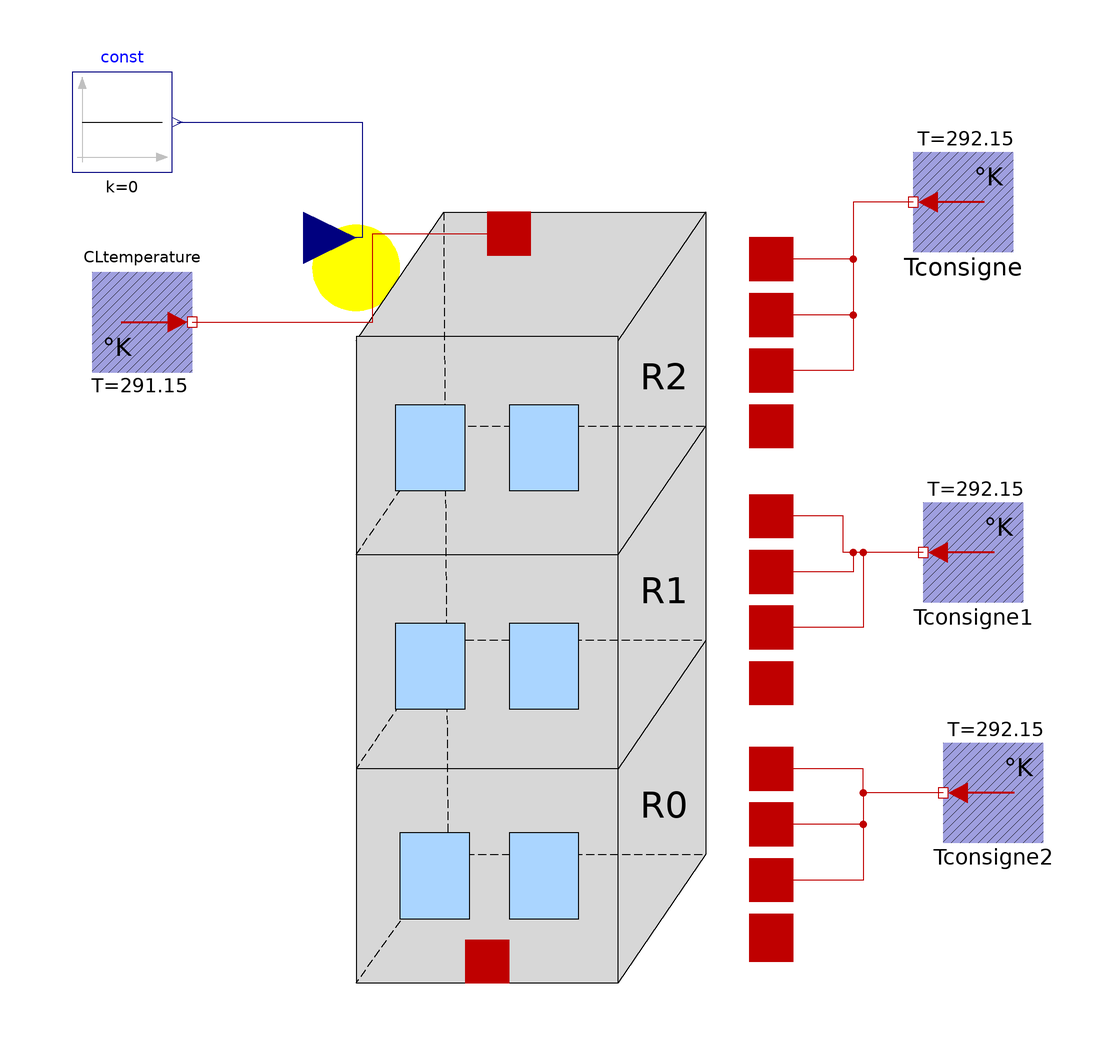

Above is the diagram view of the following Modelica model: its components placed by their Placement annotations and its connect equations drawn as lines.

model BuildingR2GV "GV calculation of BuildingR2"
  extends Modelica.Icons.Example;
Real GV;
  BuildSysPro.BaseClasses.HeatTransfer.Sources.FixedTemperature
    CLtemperature(T=291.15)
    annotation (Placement(transformation(extent={{-94,38},{-74,58}})));
  BuildSysPro.BaseClasses.HeatTransfer.Sources.FixedTemperature Tconsigne(T=
       292.15) annotation (Placement(transformation(
        extent={{-10,-10},{10,10}},
        rotation=180,
        origin={80,72})));

  BuildSysPro.BuildingStock.CollectiveHousing.CollectiveHousingBuilding.BuildingR2.BuildingR2
    mozartNonRehab(
    redeclare
      BuildSysPro.BuildingStock.Utilities.Records.BuildingData.CollectiveHousing.BuildingDataGAUGUIN.Gauguin1989to2000
      paraMaisonRT_Gauguin,
    redeclare
      BuildSysPro.BuildingStock.Utilities.Records.BuildingData.CollectiveHousing.BuildingDataPICASSO.Picasso1989to2000
      paraMaisonRT_Picasso,
    redeclare
      BuildSysPro.BuildingStock.Utilities.Records.BuildingData.CollectiveHousing.BuildingDataMATISSE.Matisse1989to2000
      paraMaisonRT_Matisse,
    redeclare
      BuildSysPro.BuildingStock.Utilities.Records.BuildingData.CollectiveHousing.BuildingDataUNHEATEDROOM.UnheatedRoom1989to2000
      paraMaisonRT_LNC,
    ChoixModelePalier=1,
    T_palier=292.15)
    annotation (Placement(transformation(extent={{-50,-84},{46,70}})));
  Modelica.Blocks.Sources.Constant const[10](each k=0)
    annotation (Placement(transformation(extent={{-98,78},{-78,98}})));

  BuildSysPro.BaseClasses.HeatTransfer.Sources.FixedTemperature Tconsigne1(
      T=292.15) annotation (Placement(transformation(
        extent={{-10,-10},{10,10}},
        rotation=180,
        origin={82,2})));
  BuildSysPro.BaseClasses.HeatTransfer.Sources.FixedTemperature Tconsigne2(
      T=292.15) annotation (Placement(transformation(
        extent={{-10,-10},{10,10}},
        rotation=180,
        origin={86,-46})));
equation
 GV = -Tconsigne.port.Q_flow/(Tconsigne.port.T - CLtemperature.port.T);
  connect(const.y, mozartNonRehab.G) annotation (Line(
      points={{-77,88},{-40,88},{-40,64.8667},{-46.5091,64.8667}},
      color={0,0,127},
      smooth=Smooth.None));
  connect(CLtemperature.port, mozartNonRehab.T_ext) annotation (Line(
      points={{-74,48},{-38,48},{-38,65.7222},{-10.7273,65.7222}},
      color={191,0,0},
      smooth=Smooth.None));
  connect(Tconsigne.port, mozartNonRehab.T_int_Gauguin_R2) annotation (Line(
      points={{70,72},{58,72},{58,60.5889},{41.6364,60.5889}},
      color={191,0,0},
      smooth=Smooth.None));
  connect(Tconsigne.port, mozartNonRehab.T_int_Matisse_R2) annotation (Line(
      points={{70,72},{58,72},{58,49.4667},{41.6364,49.4667}},
      color={191,0,0},
      smooth=Smooth.None));
  connect(Tconsigne.port, mozartNonRehab.T_int_Picasso_R2) annotation (Line(
      points={{70,72},{58,72},{58,38.3444},{41.6364,38.3444}},
      color={191,0,0},
      smooth=Smooth.None));
  connect(Tconsigne1.port, mozartNonRehab.T_int_Gauguin_R1) annotation (Line(
      points={{72,2},{56,2},{56,9.25556},{41.6364,9.25556}},
      color={191,0,0},
      smooth=Smooth.None));
  connect(Tconsigne1.port, mozartNonRehab.T_int_Matisse_R1) annotation (Line(
      points={{72,2},{58,2},{58,-1.86667},{41.6364,-1.86667}},
      color={191,0,0},
      smooth=Smooth.None));
  connect(Tconsigne1.port, mozartNonRehab.T_int_Picasso_R1) annotation (Line(
      points={{72,2},{60,2},{60,-12.9889},{41.6364,-12.9889}},
      color={191,0,0},
      smooth=Smooth.None));
  connect(Tconsigne2.port, mozartNonRehab.T_int_Gauguin_R0) annotation (Line(
      points={{76,-46},{60,-46},{60,-41.2222},{41.6364,-41.2222}},
      color={191,0,0},
      smooth=Smooth.None));
  connect(Tconsigne2.port, mozartNonRehab.T_int_Matisse_R0) annotation (Line(
      points={{76,-46},{60,-46},{60,-52.3444},{41.6364,-52.3444}},
      color={191,0,0},
      smooth=Smooth.None));
  connect(Tconsigne2.port, mozartNonRehab.T_int_Picasso_R0) annotation (Line(
      points={{76,-46},{60,-46},{60,-63.4667},{41.6364,-63.4667}},
      color={191,0,0},
      smooth=Smooth.None));
annotation (Documentation(info="<html>
<p><u><b>Hypothesis and equations</b></u></p>
<p>Example of GV calculation (heat losses of a building for a 1°C difference between inside and outside) for the <code>BuildingR2</code> model (constant interior temperature, no internal gains, no solar gains).</p>
<p>The result can be read when the balance is reached, calculating the ratio between the power injected to the building heatport by the <code>FixedTemperature</code> model and the temperature gap between inside and outside.</p>
<p><u><b>Bibliography</b></u></p>
<p>none</p>
<p><u><b>Instructions for use</b></u></p>
<p>none</p>
<p><u><b>Known limits / Use precautions</b></u></p>
<p>none</p>
<p><u><b>Validations</b></u></p>
<p>Validated model - Frédéric Gastiger 01/2014</p>
<p><b>--------------------------------------------------------------<br>
Licensed by EDF under a 3-clause BSD-license<br>
Copyright © EDF2009 - 2024<br>
BuildSysPro version 3.7.0<br>
Author : Frédéric GASTIGER, EDF (2014)<br>
--------------------------------------------------------------</b></p>
</html>",
  revisions="<html>
<p>Gilles Plessis 06/2012 : Changement du modèle de paroi</p>
</html>"), Diagram(coordinateSystem(preserveAspectRatio=false,extent={{-100,
            -100},{100,100}}), graphics));
end BuildingR2GV;